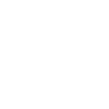
t = 0.00 s
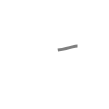
t = 0.50 s
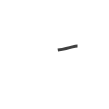
t = 0.75 s
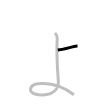
t = 1.25 s
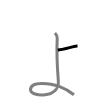
t = 1.50 s
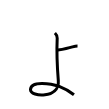
t = 2.00 s

The animated SVG that drew these frames (rendered in a browser with its animation timeline set to each time). Animation: 2 SMIL elements (animate=2); one cycle of 2.00 s.

<svg width="109px" height="109px" viewBox="0 0 px 109px" xmlns="http://www.w3.org/2000/svg" xmlns:xlink="http://www.w3.org/1999/xlink" xml:space="preserve" version="1.1"  baseProfile="full">
<path d="M57.8,50.06c5.98-1.02,10.95-2.09,14.74-3.25c1.99-0.61,3.8-0.91,4.98-0.91" style="fill:none;stroke:black;stroke-width:3;opacity:0">
  <animate attributeType="CSS" attributeName="opacity" from="0" to="1" begin="0s" dur="1s" repeatCount="Indefinite" fill="freeze" />
</path>
<path d="M54.91,33c1.79,1.69,2.38,3.28,2.29,5.16c-0.6,13.49-0.1,27.68,1.11,42.47c1.5,18.31-27.81,16.56-27.81,9.12c0-9.53,20.92-6.35,28.68-3.27c6.46,2.56,9.18,3.87,14.76,8.23" style="fill:none;stroke:black;stroke-width:3;opacity:0">
  <animate attributeType="CSS" attributeName="opacity" from="0" to="1" begin="1s" dur="1s" repeatCount="Indefinite" fill="freeze" />
</path>
</svg>
